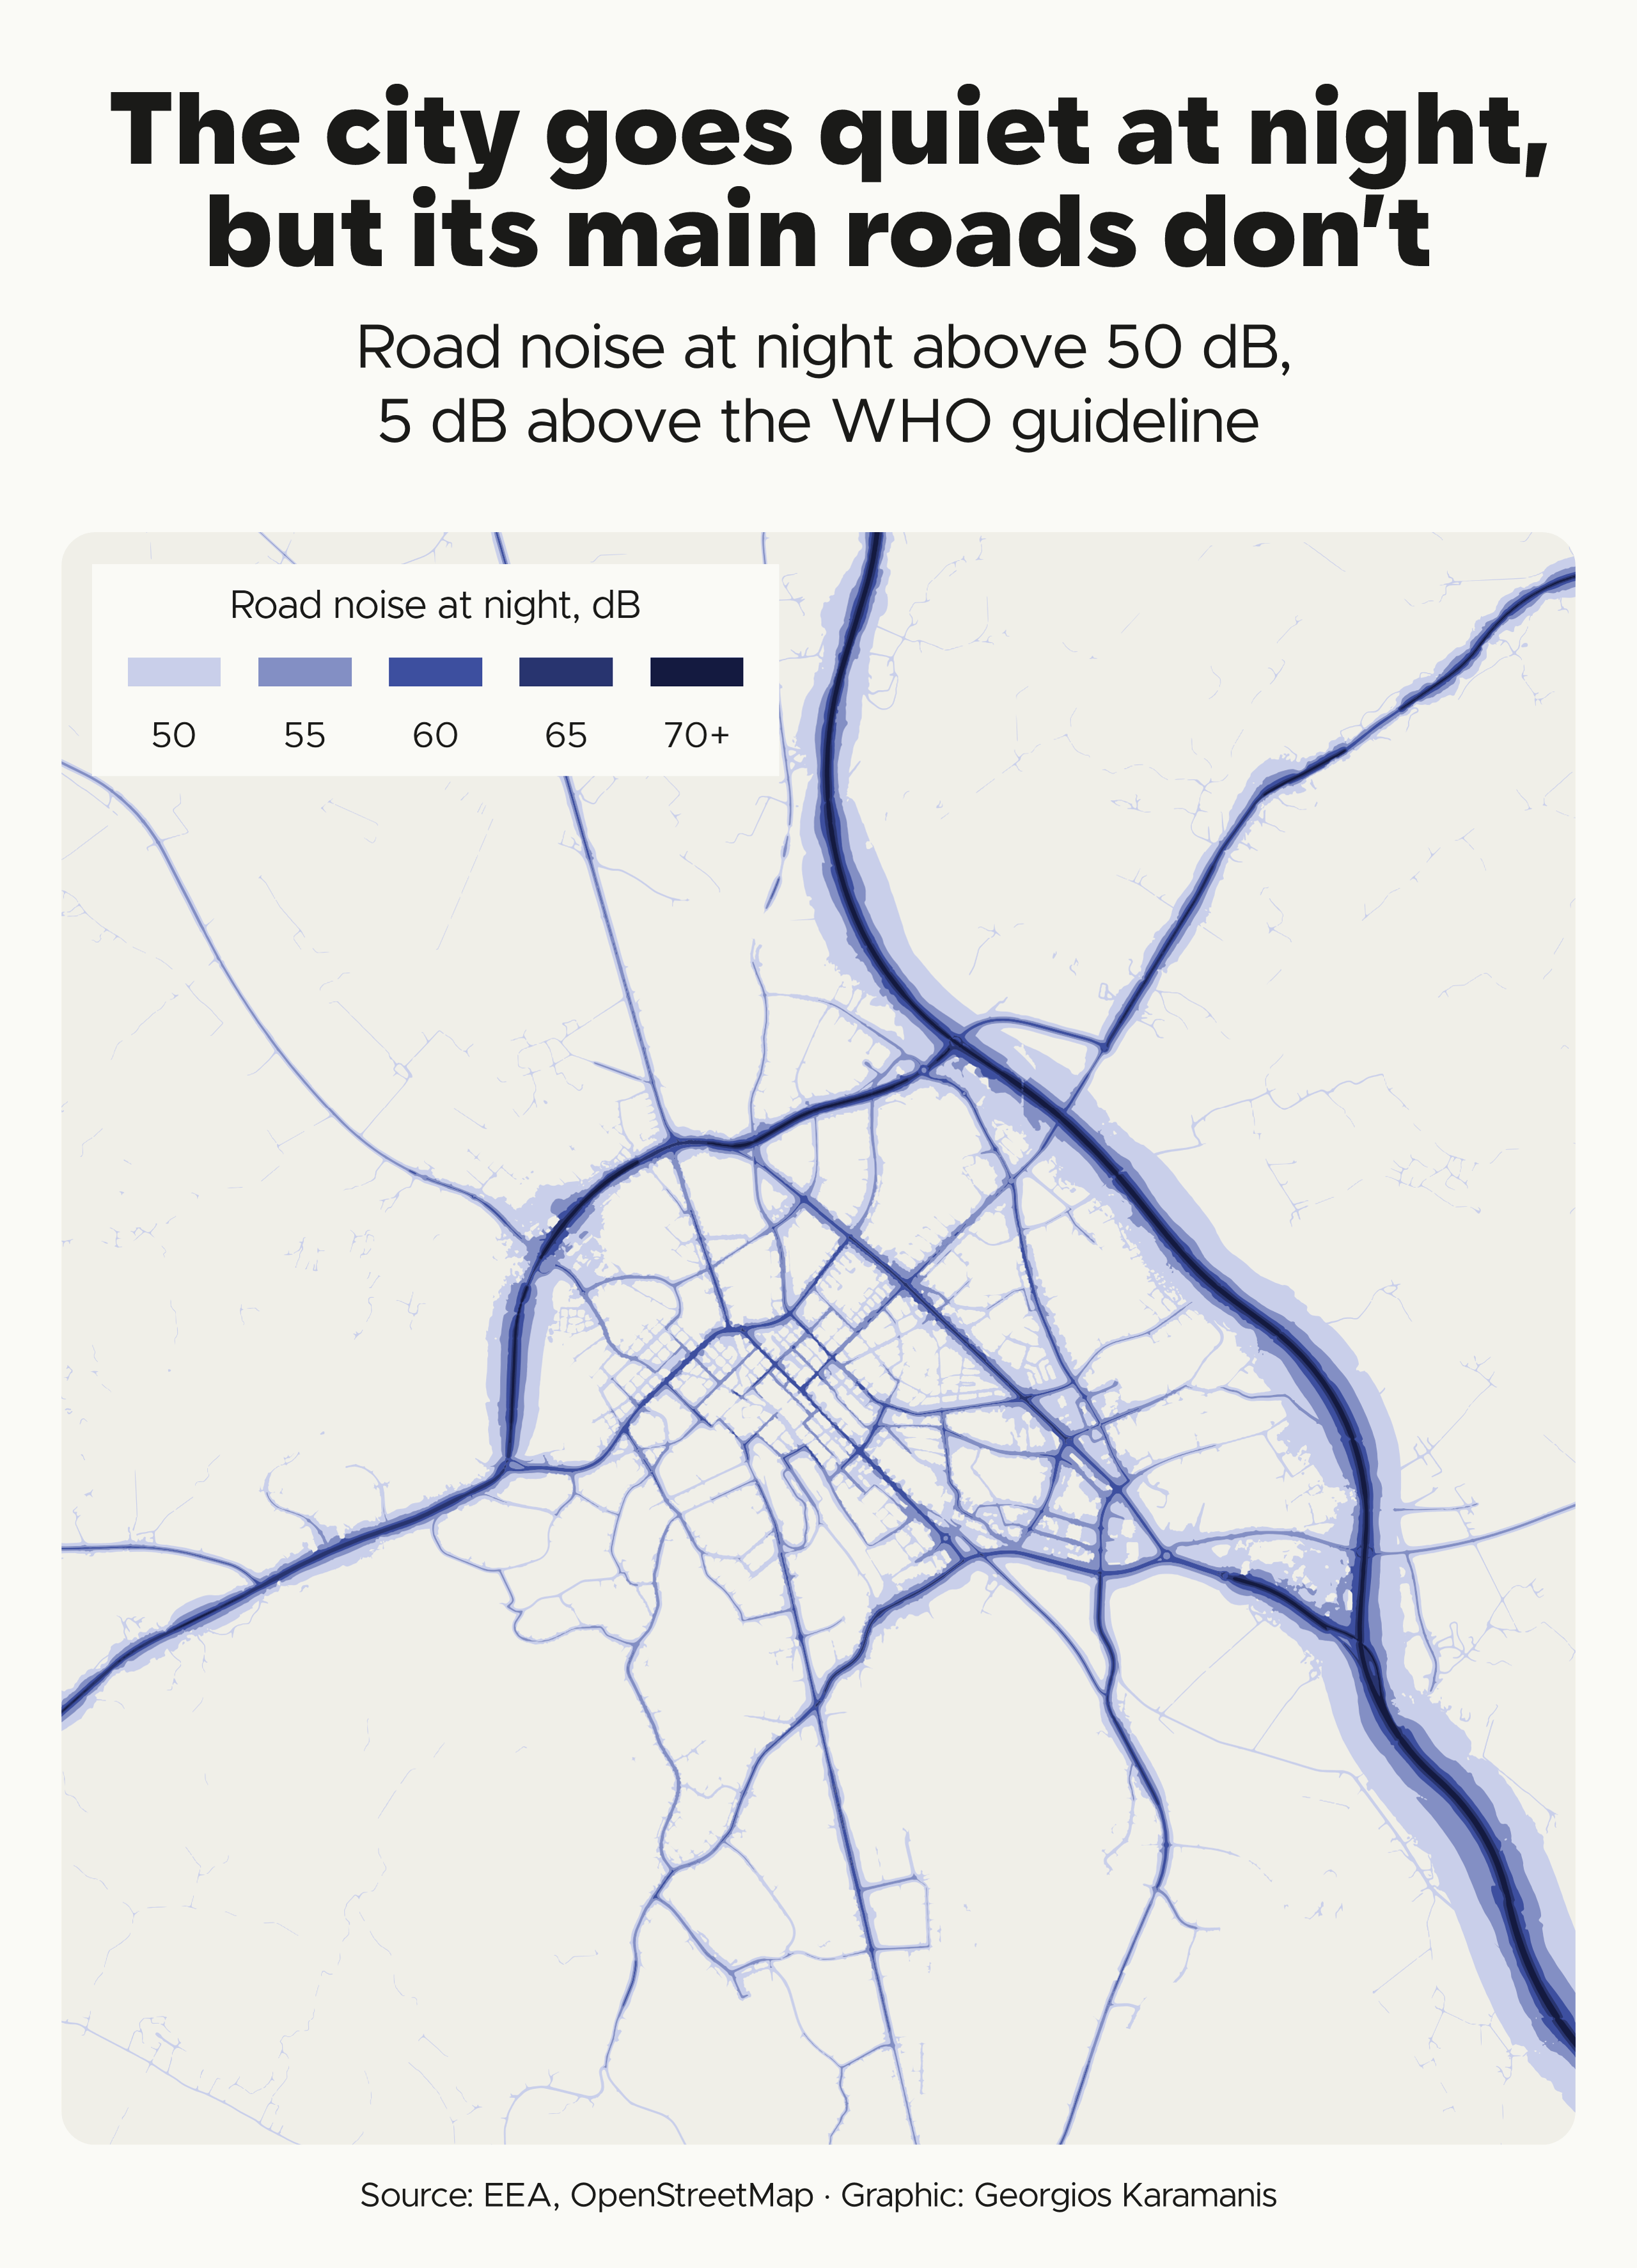

Recreate this plot in R.
library(tidyverse)
library(sf)
library(camcorder)

source(here::here("2026/R/helpers.R"))

gg_record(here::here("30daymap-temp"), width = map_box$width, height = map_box$height, units = "in", dpi = 320)

dir_data <- file.path(dir_2026, "data")
dir.create(dir_data, showWarnings = FALSE, recursive = TRUE)

# Evaluate expr once and cache the result as rds in data/
cached <- function(name, expr) {
  path <- file.path(dir_data, paste0(name, ".rds"))
  if (file.exists(path)) return(readRDS(path))
  out <- expr
  saveRDS(out, path)
  out
}

# Central Uppsala, 14 km across, kept inside the kommun border
centre <- st_sfc(st_point(c(17.645, 59.864)), crs = 4326) |>
  st_transform(crs_se) |>
  st_coordinates()

view <- map_box_view(centre, 14000)

# EEA noise contours reported under the Environmental Noise Directive, 2022
# round, Lnight (night, 22–06). Sweden's GeoPackage is 7 GB; GDAL reads only the view over
# HTTP range requests. https://doi.org/10.2909/853e72e4-4642-47d1-8556-2cc231bd43e0
# Uppsala kommun is reported as an agglomeration, so all its roads are mapped
eea_gpkg <- "/vsicurl/https://sdi.eea.europa.eu/datashare/public.php/webdav/SE.gpkg"

noise_layers <- c("NoiseContours_majorRoadsIncludingAgglomeration_Lnight", "NoiseContours_roadsInAgglomeration_Lnight")

noise_area <- st_as_sfc(view) |>
  st_transform(3035) |>
  st_as_text()

noise <- cached("eea-noise-2022-lnight-uppsala-city-road", {
  withr::with_envvar(c(GDAL_HTTP_AUTH = "BASIC", GDAL_HTTP_USERPWD = "8GaXK7iYzCbPreb:", CPL_VSIL_CURL_CHUNK_SIZE = "1048576", GDAL_HTTP_MULTIRANGE = "NO"), {
    map(noise_layers, \(layer) read_sf(eea_gpkg, layer, wkt_filter = noise_area) |> select(category)) |>
      list_rbind() |>
      st_as_sf()
  })
})

kommun <- readRDS(file.path(dir_data, "boundary-uppsala_kommun.rds")) |>
  st_transform(crs_se)

# 50 dB and up; the WHO guideline for road noise at night is 45 dB.
# The loudest band draws last
bands <- c(Lnight5054 = "50", Lnight5559 = "55", Lnight6064 = "60", Lnight6569 = "65", LnightGreaterThan70 = "70+")

loud <- noise |>
  filter(category %in% names(bands)) |>
  mutate(band = factor(bands[category], levels = bands)) |>
  st_transform(crs_se) |>
  st_make_valid() |>
  summarise(geometry = st_union(geom), .by = band) |>
  st_intersection(st_as_sfc(view)) |>
  arrange(band)

p <- ggplot() +
  geom_sf(data = kommun, fill = clr_land, color = NA) +
  geom_sf(data = loud, aes(fill = band), color = NA) +
  scale_fill_manual(values = colorRampPalette(c("#C9CFEA", clr_accent2, "#141A40"))(5), name = "Road noise at night, dB", guide = guide_legend(nrow = 1, label.position = "bottom", keywidth = unit(12, "mm"), keyheight = unit(4, "mm"))) +
  coord_map_box(view) +
  theme_map() +
  theme(legend.background = element_rect(fill = clr_bg, color = NA), legend.margin = margin(8, 12, 8, 12))

save_map(p, here::here("2026/11-sound/11-sound-noise-sources.png"),
  title = "The city goes quiet at night,\\ but its main roads don't",
  subtitle = "Road noise at night above 50 dB,\\ 5 dB above the WHO guideline",
  caption = caption_src("EEA, OpenStreetMap")
)
